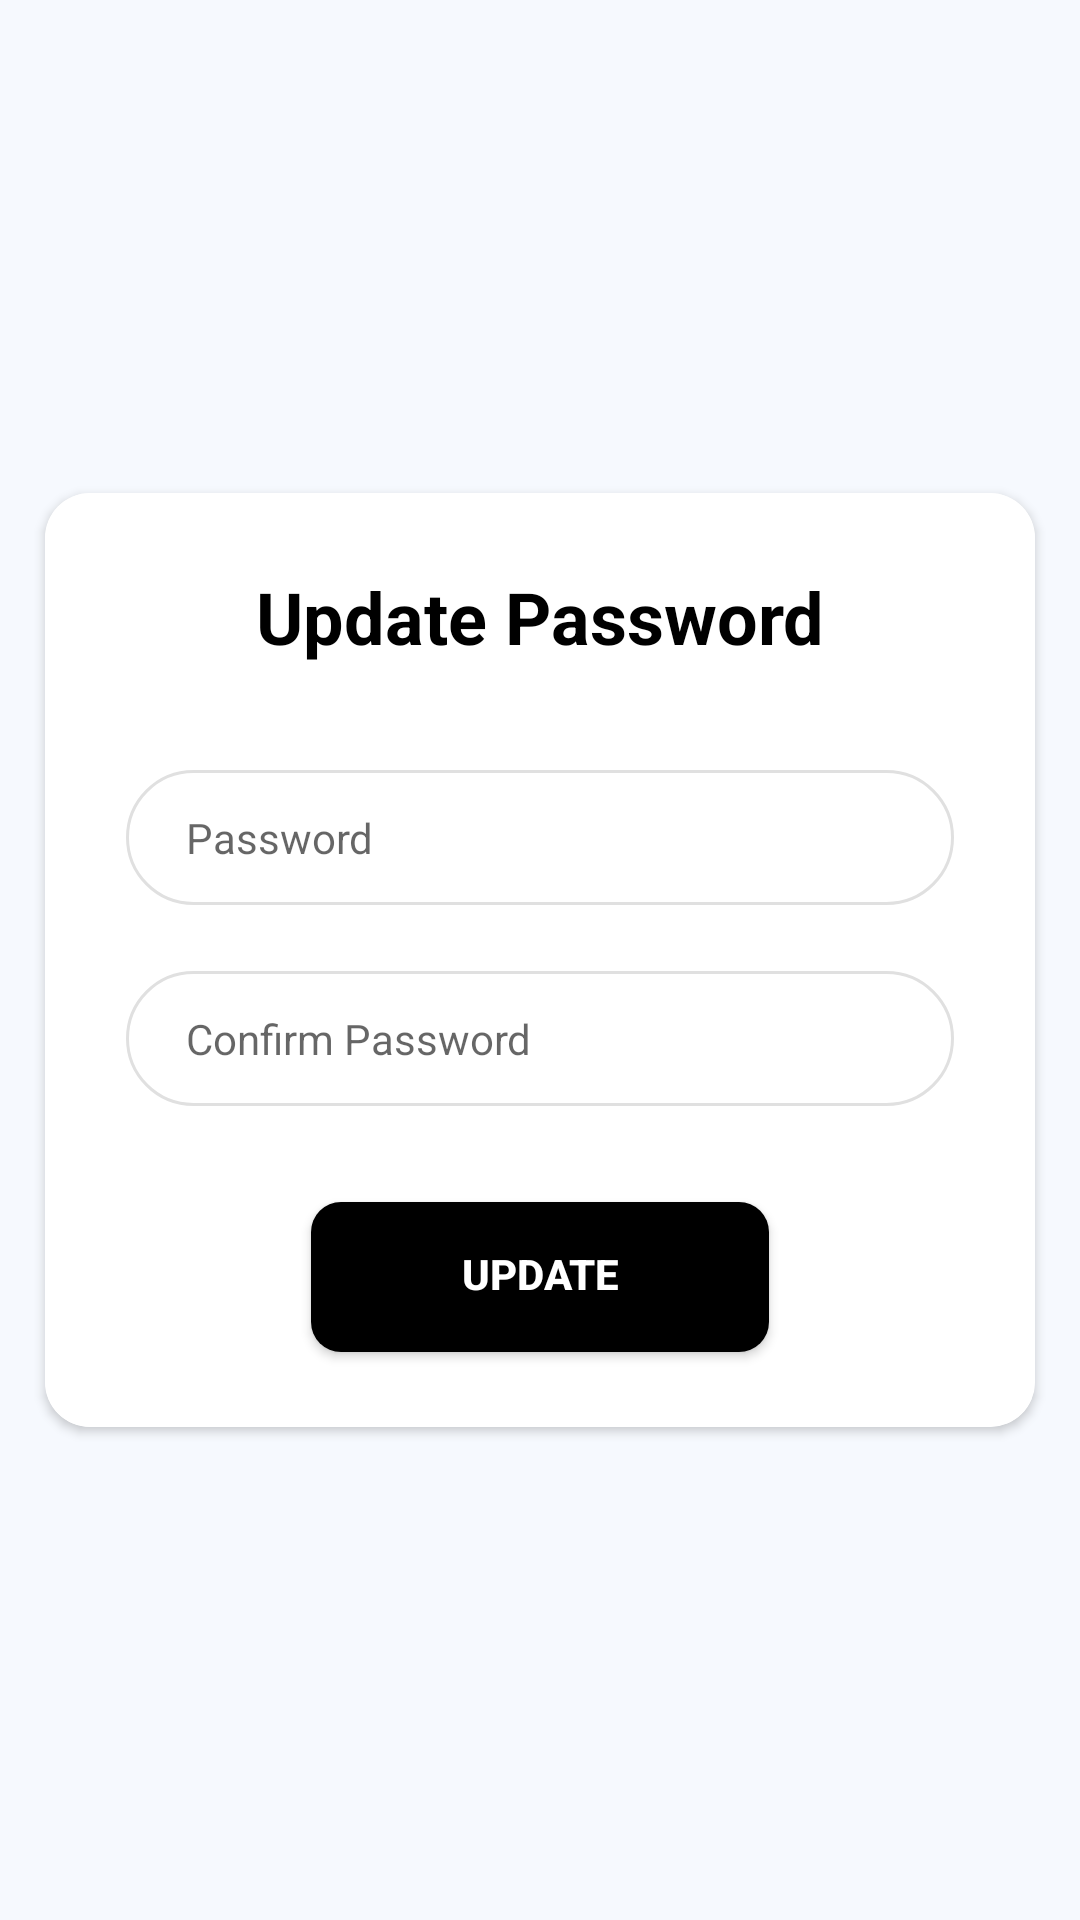

Here is an Android app screen rendered from its layout file. Give the layout XML and the strings, colors and styles it references.
<!-- AndroidManifest.xml: application theme AppTheme -->
<!-- res/layout/activity_update_password.xml -->
<?xml version="1.0" encoding="utf-8"?>
<layout xmlns:android="http://schemas.android.com/apk/res/android"
    xmlns:app="http://schemas.android.com/apk/res-auto"
    xmlns:tools="http://schemas.android.com/tools">

    <androidx.constraintlayout.widget.ConstraintLayout
        android:layout_width="match_parent"
        android:layout_height="match_parent"
        android:fitsSystemWindows="true"
        tools:context=".ui.activity.forgotpassword.UpdatePasswordActivity"
        android:background="@color/background_color">

        <LinearLayout
            android:layout_width="0dp"
            android:layout_height="0dp"
            android:orientation="vertical"
            app:layout_constraintBottom_toBottomOf="parent"
            app:layout_constraintEnd_toEndOf="parent"
            app:layout_constraintStart_toStartOf="parent"
            android:gravity="center"
            app:layout_constraintTop_toTopOf="parent">

            <androidx.cardview.widget.CardView
                android:layout_width="match_parent"
                android:layout_height="wrap_content"
                android:layout_marginLeft="@dimen/dp_15"
                android:layout_marginRight="@dimen/dp_15"
                app:cardCornerRadius="@dimen/dp_15">

                <ScrollView
                    android:layout_width="match_parent"
                    android:layout_height="match_parent">

                    <LinearLayout
                        android:layout_width="match_parent"
                        android:layout_height="match_parent"
                        android:gravity="center_horizontal"
                        android:paddingLeft="@dimen/sp_12"
                        android:paddingRight="@dimen/sp_12"
                        android:paddingTop="@dimen/dp_20"
                        android:paddingBottom="@dimen/dp_20"
                        android:background="@color/white"
                        android:orientation="vertical">

                        <TextView
                            android:layout_width="wrap_content"
                            android:layout_height="wrap_content"
                            android:text="Update Password"
                            android:textSize="@dimen/dp_24"
                            android:textStyle="bold"
                            android:padding="@dimen/dp_5"
                            android:textColor="@color/black"/>


                        <EditText
                            android:id="@+id/edtPassword"
                            android:layout_width="match_parent"
                            android:layout_height="@dimen/dp_45"
                            android:layout_marginLeft="@dimen/dp_15"
                            android:layout_marginRight="@dimen/dp_15"
                            android:layout_marginTop="@dimen/dp_30"
                            android:paddingLeft="@dimen/dp_20"
                            android:textSize="@dimen/sp_14"
                            android:hint="Password"
                            android:singleLine="true"
                            android:inputType="textPassword"
                            android:layout_marginBottom="@dimen/dp_2"
                            android:background="@drawable/edt_round_corner"/>

                        <EditText
                            android:id="@+id/edtConfirmPassword"
                            android:layout_width="match_parent"
                            android:layout_height="@dimen/dp_45"
                            android:layout_marginLeft="@dimen/dp_15"
                            android:layout_marginRight="@dimen/dp_15"
                            android:layout_marginTop="@dimen/dp_20"
                            android:paddingLeft="@dimen/dp_20"
                            android:textSize="@dimen/sp_14"
                            android:hint="Confirm Password"
                            android:inputType="textPassword"
                            android:singleLine="true"
                            android:layout_marginBottom="@dimen/dp_2"
                            android:background="@drawable/edt_round_corner"/>

                        <Button
                            android:id="@+id/btnUpdatePassword"
                            android:layout_width="wrap_content"
                            android:layout_height="@dimen/dp_50"
                            android:text="Update"
                            android:textStyle="bold"
                            android:textColor="@color/white"
                            android:paddingLeft="@dimen/dp_50"
                            android:layout_marginTop="@dimen/dp_30"
                            android:paddingRight="@dimen/dp_50"
                            android:layout_marginBottom="@dimen/dp_5"
                            android:paddingBottom="@dimen/dp_2"
                            android:background="@drawable/btn_round_corner"/>

                    </LinearLayout>

                </ScrollView>

            </androidx.cardview.widget.CardView>

        </LinearLayout>

    </androidx.constraintlayout.widget.ConstraintLayout>

</layout>
<!-- resources referenced by this layout -->
<resources>
  <color name="background_color">#f6f9fe</color>
  <color name="black">#000000</color>
  <color name="white">#FFFFFF</color>
  <dimen name="dp_15">15dp</dimen>
  <dimen name="dp_2">2dp</dimen>
  <dimen name="dp_20">20dp</dimen>
  <dimen name="dp_24">24dp</dimen>
  <dimen name="dp_30">30dp</dimen>
  <dimen name="dp_45">45dp</dimen>
  <dimen name="dp_5">5dp</dimen>
  <dimen name="dp_50">50dp</dimen>
  <dimen name="sp_12">12sp</dimen>
  <dimen name="sp_14">14sp</dimen>
  <!-- drawable btn_round_corner (drawable) -->
  <?xml version="1.0" encoding="utf-8"?>
  <shape xmlns:android="http://schemas.android.com/apk/res/android">
      <solid android:color="@color/black"/>
      <corners
          android:radius="@dimen/dp_10"/>
    
  </shape>
  <!-- drawable edt_round_corner (drawable) -->
  <?xml version="1.0" encoding="UTF-8"?>
      <shape xmlns:android="http://schemas.android.com/apk/res/android">
  
      <solid android:color="@color/white"/>
  
      <corners android:radius="@dimen/dp_30"/>
  
      <stroke android:color="@color/grey_lite" android:width="1dp"/>
  
  </shape>
  <style name="AppTheme" parent="Theme.AppCompat.Light.NoActionBar">
          
          <item name="colorPrimary">@color/yellow</item>
          <item name="colorPrimaryDark">@color/black</item>
          <item name="colorAccent">@color/colorPrimary</item>
          <item name="colorControlNormal">@color/colorPrimary</item>
          <item name="windowNoTitle">true</item>
          <item name="windowActionBar">false</item>
          <item name="android:statusBarColor" tools:ignore="NewApi">@android:color/black</item>
          
      </style>
  <dimen name="dp_10">10dp</dimen>
  <color name="grey_lite">#E0E0E0</color>
  <color name="yellow">#ffff4d</color>
  <color name="colorPrimary">#076c4e</color>
</resources>
